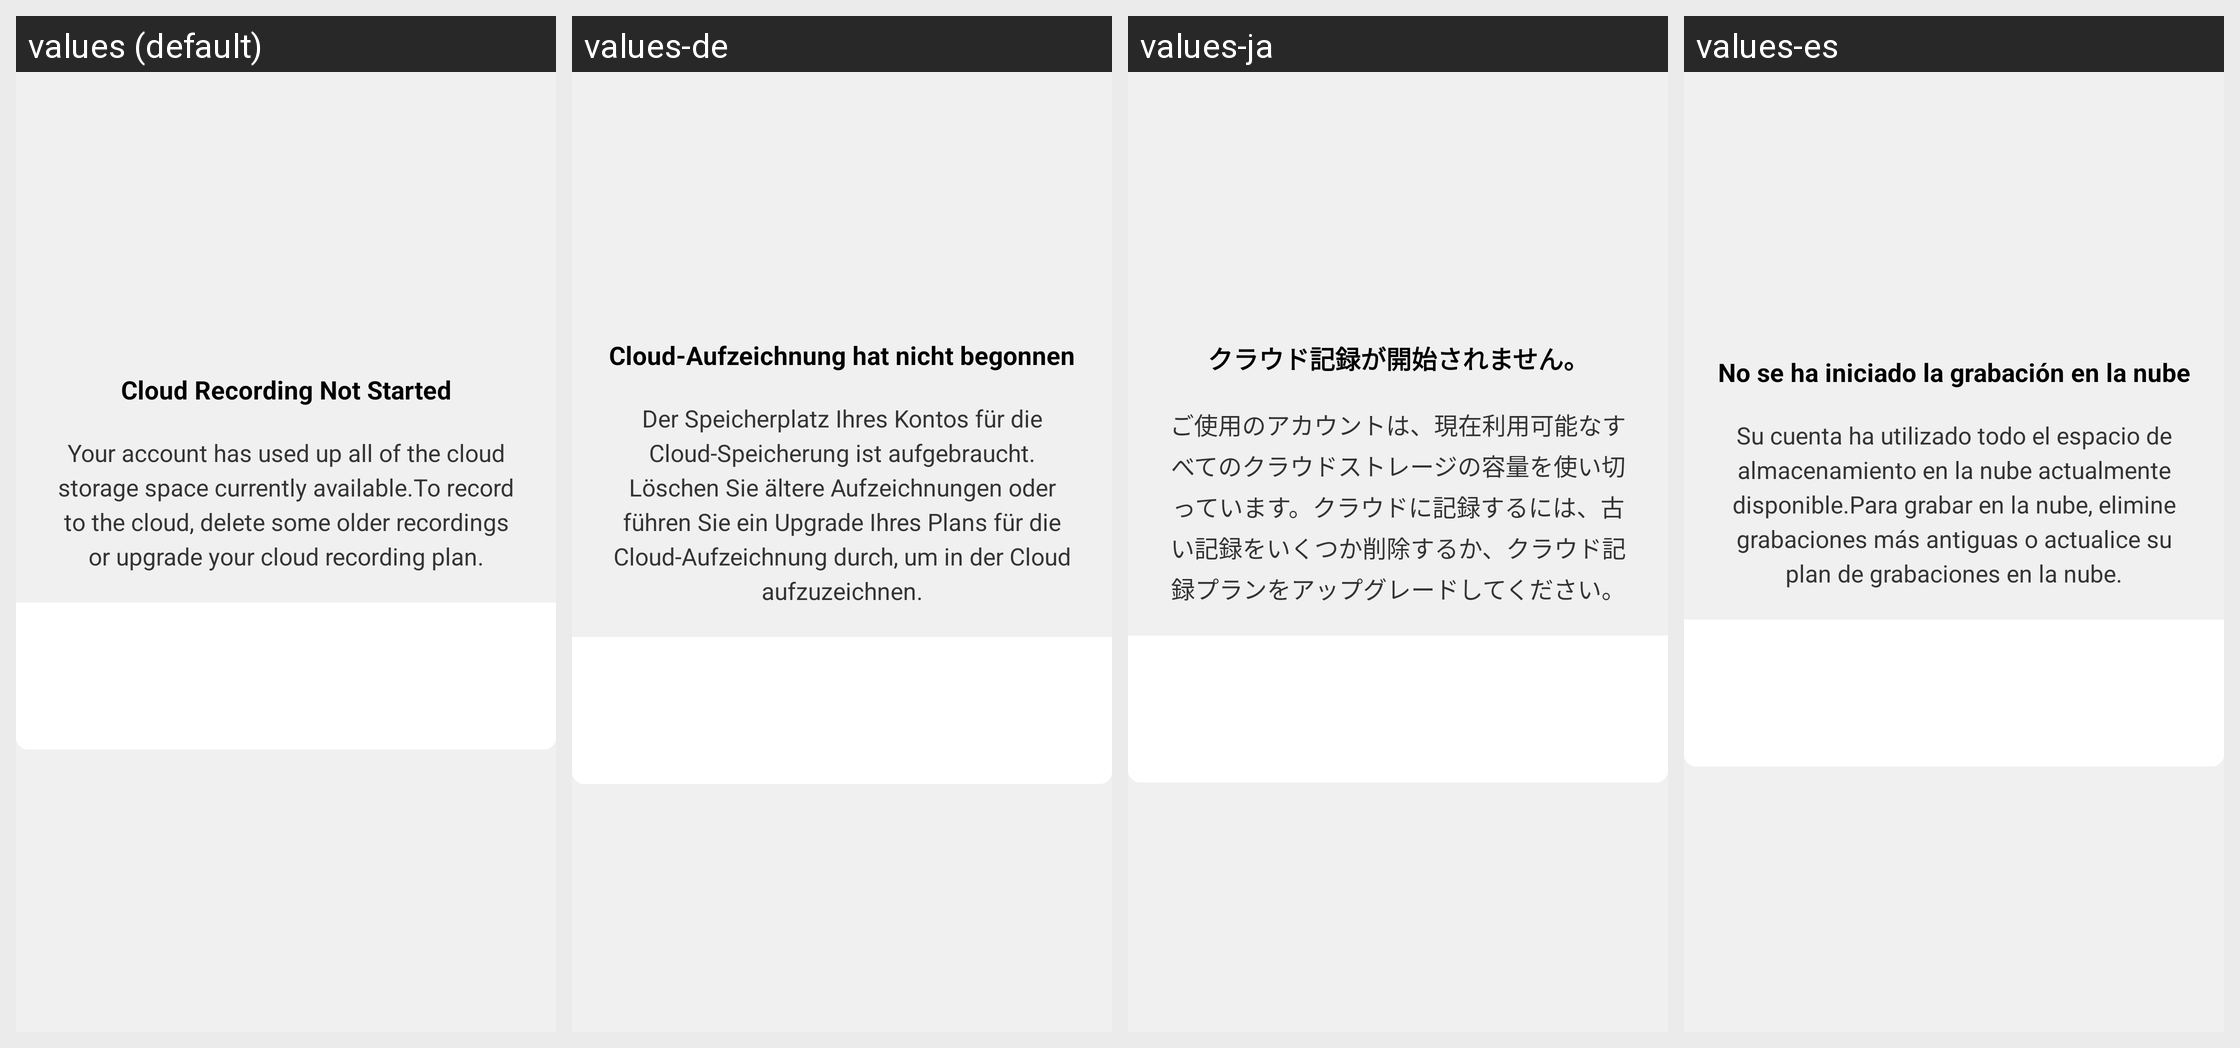

This grid shows one Android layout under several languages. Give, for every string resource on the screen, its name, the default text and each shown locale's text.
Android screen res/layout/zm_cmr_full_storage.xml rendered under 4 locales, left to right: values (default), values-de, values-ja, values-es. Device: Nexus 5 (rendered at 1080×1920; each locale shown at half size, 540×960, under a caption strip naming it); theme AppTheme.
Other locales in the repository, not shown: values-bs, values-en, values-fr, values-gl, values-pt, values-ru, values-sr, values-zh, values-zh-rCN, values-zh-rHK, values-zh-rTW.
Strings drawn on this screen, with the default value and each locale's value (text and hints the layout hard-codes, and strings that could not be matched under every locale, appear in the picture but are not listed):

zm_msg_cmr_storage_full_title_5537
  values: Cloud Recording Not Started
  values-de: Cloud-Aufzeichnung hat nicht begonnen
  values-ja: クラウド記録が開始されません。
  values-es: No se ha iniciado la grabación en la nube

zm_msg_cmr_storage_full_reminder_original_host_5537
  values: Your account has used up all of the cloud storage space currently available.To record to the cloud, delete some older recordings or upgrade your cloud recording plan.
  values-de: Der Speicherplatz Ihres Kontos für die Cloud-Speicherung ist aufgebraucht. Löschen Sie ältere Aufzeichnungen oder führen Sie ein Upgrade Ihres Plans für die Cloud-Aufzeichnung durch, um in der Cloud aufzuzeichnen.
  values-ja: ご使用のアカウントは、現在利用可能なすべてのクラウドストレージの容量を使い切っています。クラウドに記録するには、古い記録をいくつか削除するか、クラウド記録プランをアップグレードしてください。
  values-es: Su cuenta ha utilizado todo el espacio de almacenamiento en la nube actualmente disponible.Para grabar en la nube, elimine grabaciones más antiguas o actualice su plan de grabaciones en la nube.
